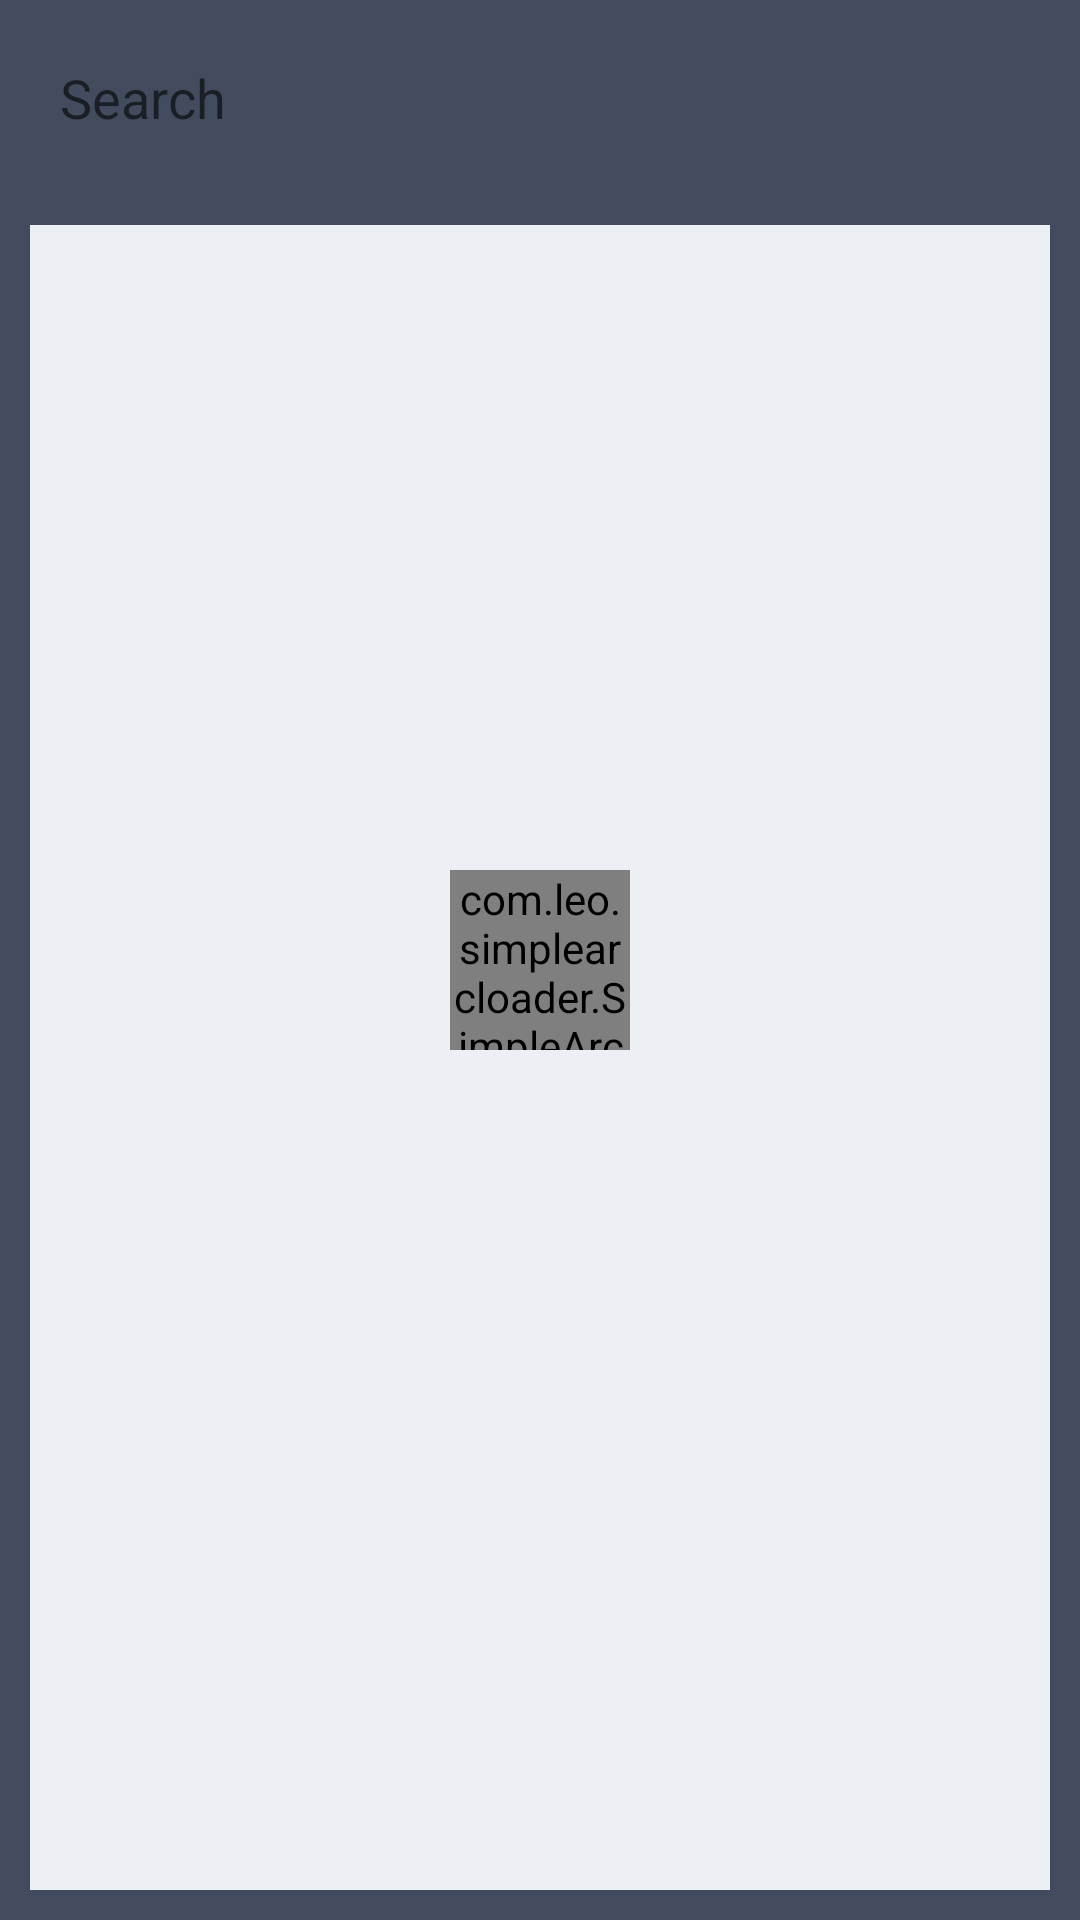

Reconstruct the res/layout file that produces this screen, plus the resources it refers to.
<!-- AndroidManifest.xml: application theme Theme.FINAL1 -->
<!-- res/layout/activity_affect_countries.xml -->
<?xml version="1.0" encoding="utf-8"?>
<RelativeLayout xmlns:android="http://schemas.android.com/apk/res/android"
    xmlns:app="http://schemas.android.com/apk/res-auto"
    xmlns:tools="http://schemas.android.com/tools"
    android:layout_width="match_parent"
    android:background="#434c5e"
    android:layout_height="match_parent"
    tools:context=".AffectedCountries">

    <EditText
        android:layout_width="match_parent"
        android:layout_height="45dp"
        android:id="@+id/edtSearch"
        android:layout_margin="10dp"
        android:maxLines="1"
        android:singleLine="true"
        android:paddingLeft="10dp"
        android:hint="Search"
        android:drawablePadding="15dp"
        android:background="@drawable/edittext_shadow"
        android:drawableLeft="@drawable/ic_search_black_24dp"/>

    <ListView
        android:background="#eceff4"
        android:layout_width="match_parent"
        android:layout_height="fill_parent"
        android:id="@+id/listView"
        android:layout_below="@+id/edtSearch"
        android:layout_margin="10dp"/>
    <com.leo.simplearcloader.SimpleArcLoader
        android:layout_width="60dp"
        android:layout_height="60dp"
        android:id="@+id/loader"
        app:arc_style="simple_arc"
        android:visibility="visible"
        android:layout_centerInParent="true"/>

</RelativeLayout>
<!-- resources referenced by this layout -->
<resources>
  <style name="Theme.FINAL1" parent="Theme.MaterialComponents.DayNight.DarkActionBar">
          
          <item name="colorPrimary">@color/purple_500</item>
          <item name="colorPrimaryVariant">@color/purple_700</item>
          <item name="colorOnPrimary">@color/white</item>
          
          <item name="colorSecondary">@color/teal_200</item>
          <item name="colorSecondaryVariant">@color/teal_700</item>
          <item name="colorOnSecondary">@color/black</item>
          
          <item name="android:statusBarColor" tools:targetApi="l">?attr/colorPrimaryVariant</item>
          
      </style>
  <color name="purple_500">#FF6200EE</color>
  <color name="purple_700">#FF3700B3</color>
  <color name="white">#FFFFFFFF</color>
  <color name="teal_200">#FF03DAC5</color>
  <color name="teal_700">#FF018786</color>
  <color name="black">#FF000000</color>
</resources>
